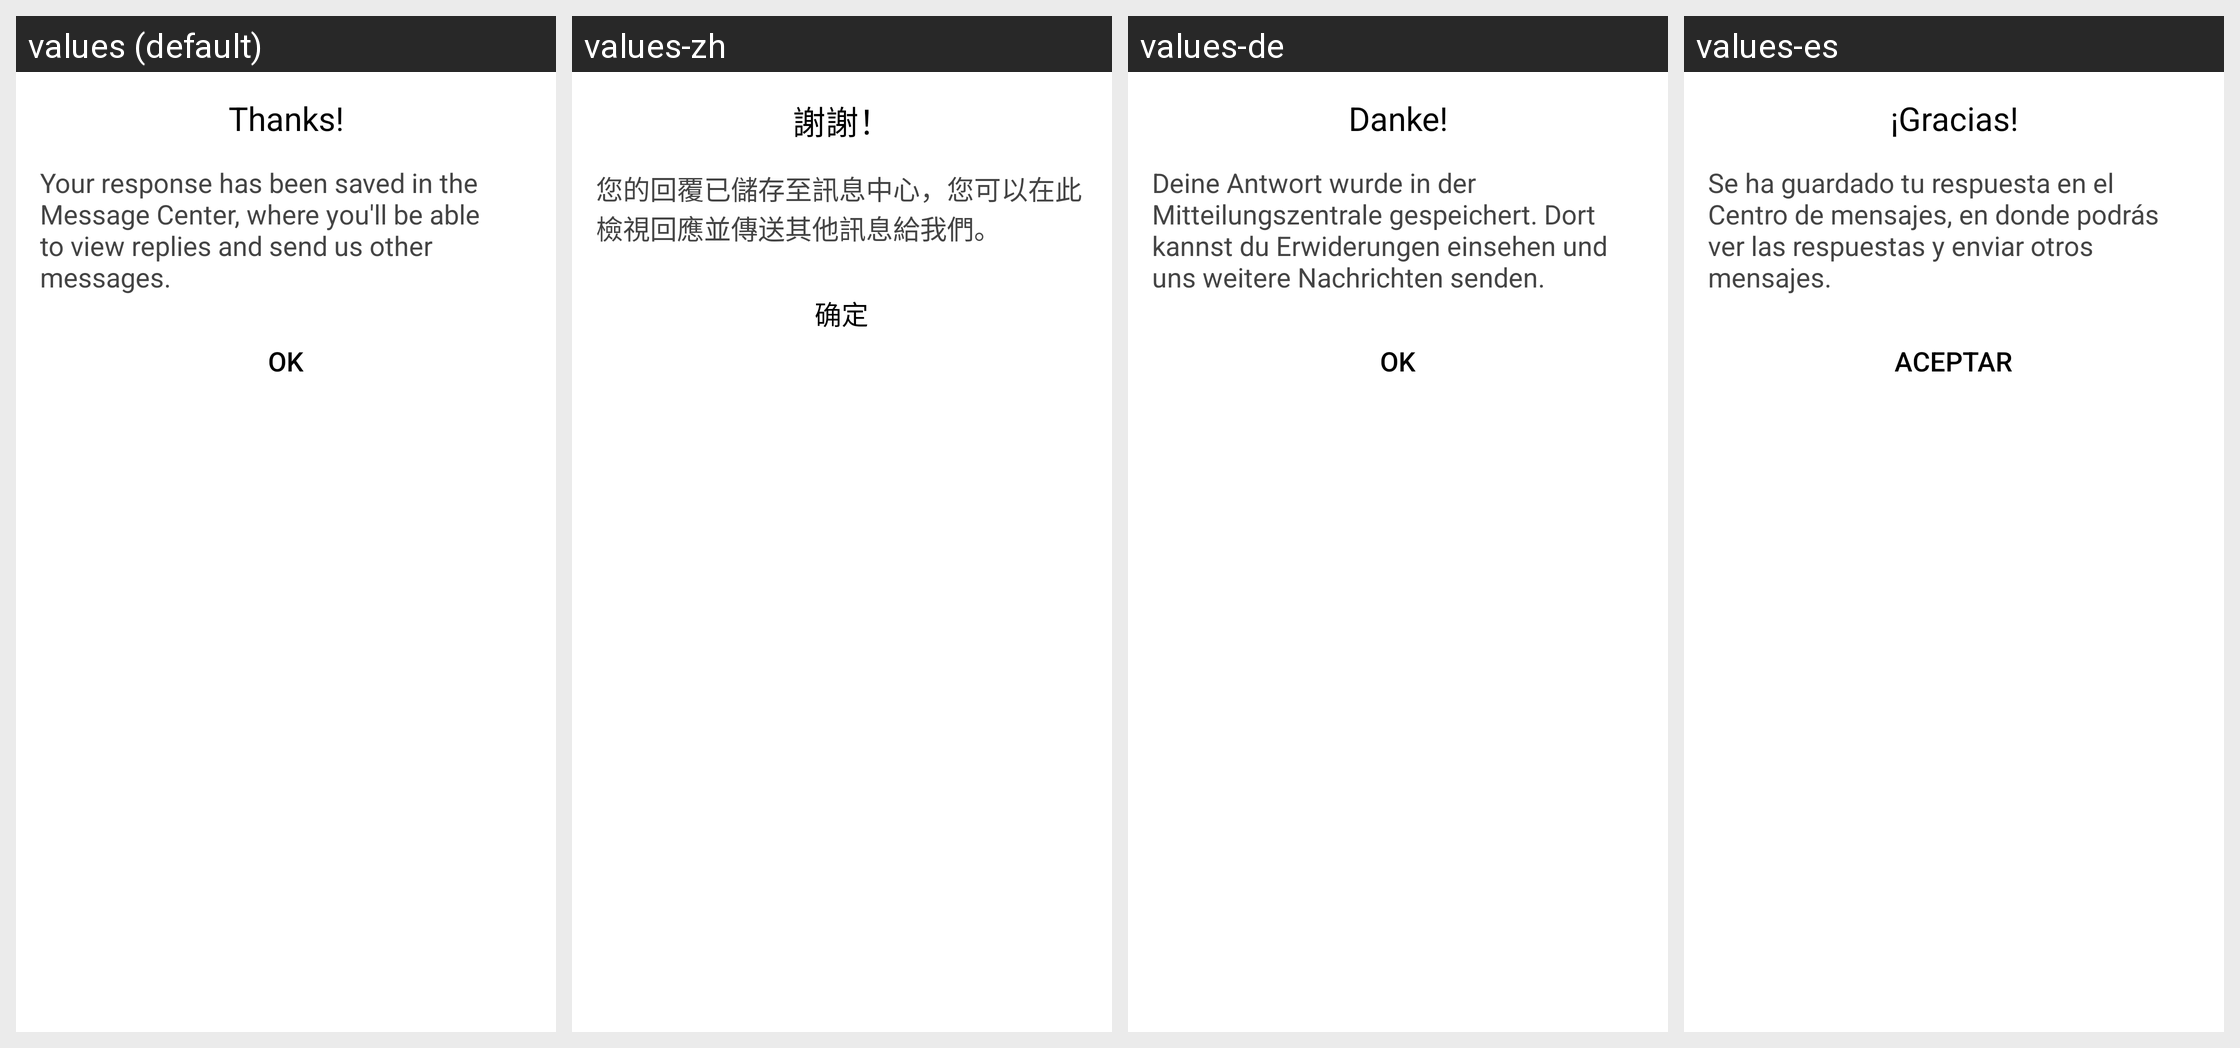

For this localized Android screen grid, give each drawn string resource with its value in every locale shown.
Android screen res/layout/apptentive_survey_thank_you_dialog_content.xml rendered under 4 locales, left to right: values (default), values-zh, values-de, values-es. Device: Nexus 5 (rendered at 1080×1920; each locale shown at half size, 540×960, under a caption strip naming it); theme Theme.MaterialComponents.DayNight.NoActionBar.
Other locales in the repository, not shown: values-da, values-fr, values-fr-rCA, values-it, values-ja, values-nl, values-pt, values-ru, values-sv, values-zh-rCN, values-zh-rTW.
Strings drawn on this screen, with the default value and each locale's value (text and hints the layout hard-codes, and strings that could not be matched under every locale, appear in the picture but are not listed):

apptentive_thanks
  values: Thanks!
  values-zh: 謝謝！
  values-de: Danke!
  values-es: ¡Gracias!

apptentive_thank_you_dialog_body
  values: Your response has been saved in the Message Center, where you'll be able to view replies and send us other messages.
  values-zh: 您的回覆已儲存至訊息中心，您可以在此檢視回應並傳送其他訊息給我們。
  values-de: Deine Antwort wurde in der Mitteilungszentrale gespeichert. Dort kannst du Erwiderungen einsehen und uns weitere Nachrichten senden.
  values-es: Se ha guardado tu respuesta en el Centro de mensajes, en donde podrás ver las respuestas y enviar otros mensajes.
